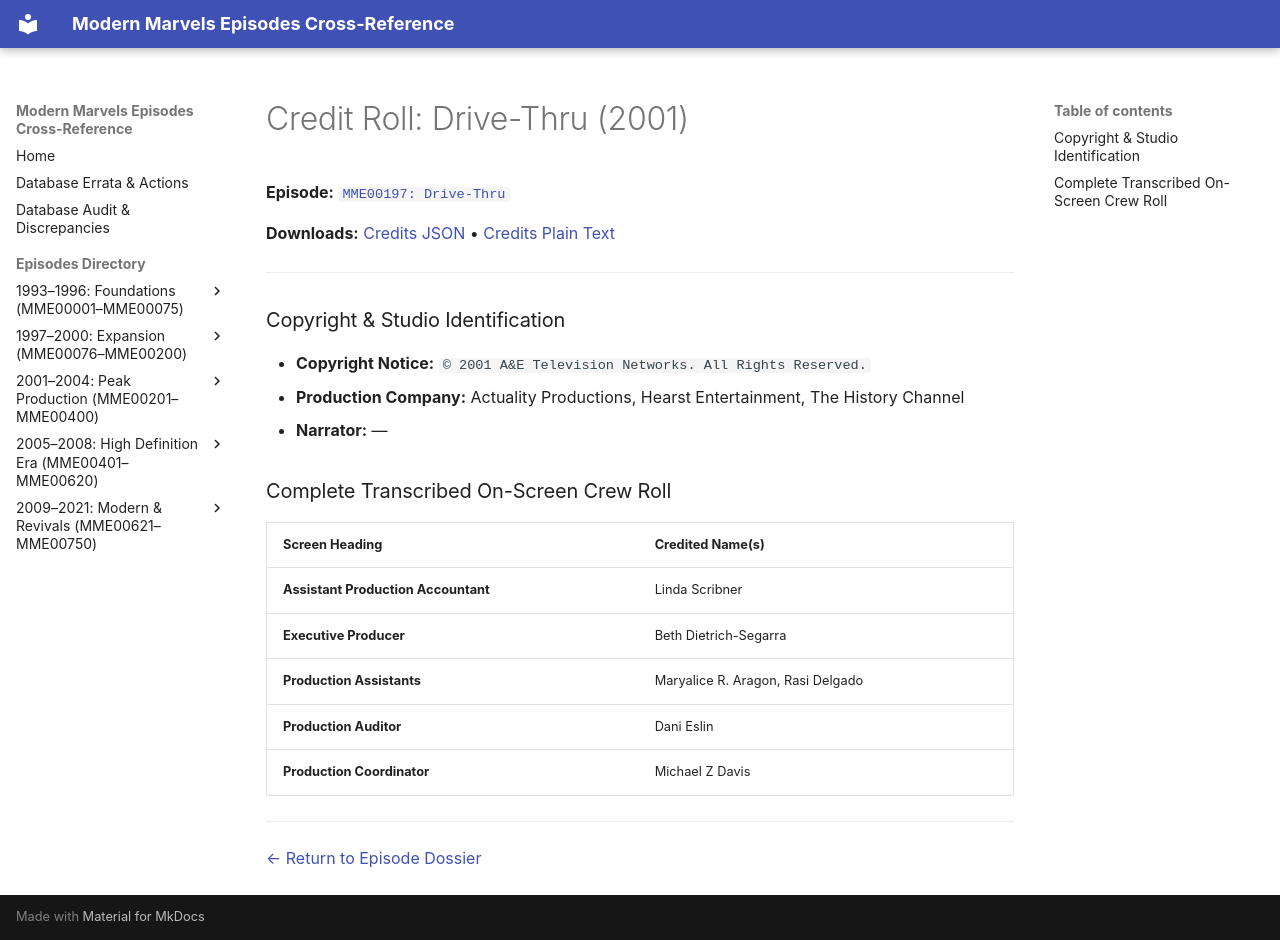

repository: ModernMarvelsFan/ModernMarvels · page: credits/MME00197-credits/index.html · generator: mkdocs

# Credit Roll: Drive-Thru (2001)
**Episode:** [`MME00197: Drive-Thru`](../episodes/MME00197.md)

**Downloads:** [Credits JSON](json/MME00197-credits.json) • [Credits Plain Text](txt/MME00197-credits.txt)

---

### Copyright & Studio Identification
* **Copyright Notice:** `© 2001 A&E Television Networks. All Rights Reserved.`
* **Production Company:** Actuality Productions, Hearst Entertainment, The History Channel
* **Narrator:** —

### Complete Transcribed On-Screen Crew Roll

| Screen Heading | Credited Name(s) |
| :--- | :--- |
| **Assistant Production Accountant** | Linda Scribner |
| **Executive Producer** | Beth Dietrich-Segarra |
| **Production Assistants** | Maryalice R. Aragon, Rasi Delgado |
| **Production Auditor** | Dani Eslin |
| **Production Coordinator** | Michael Z Davis |

---
[← Return to Episode Dossier](../episodes/MME00197.md)
